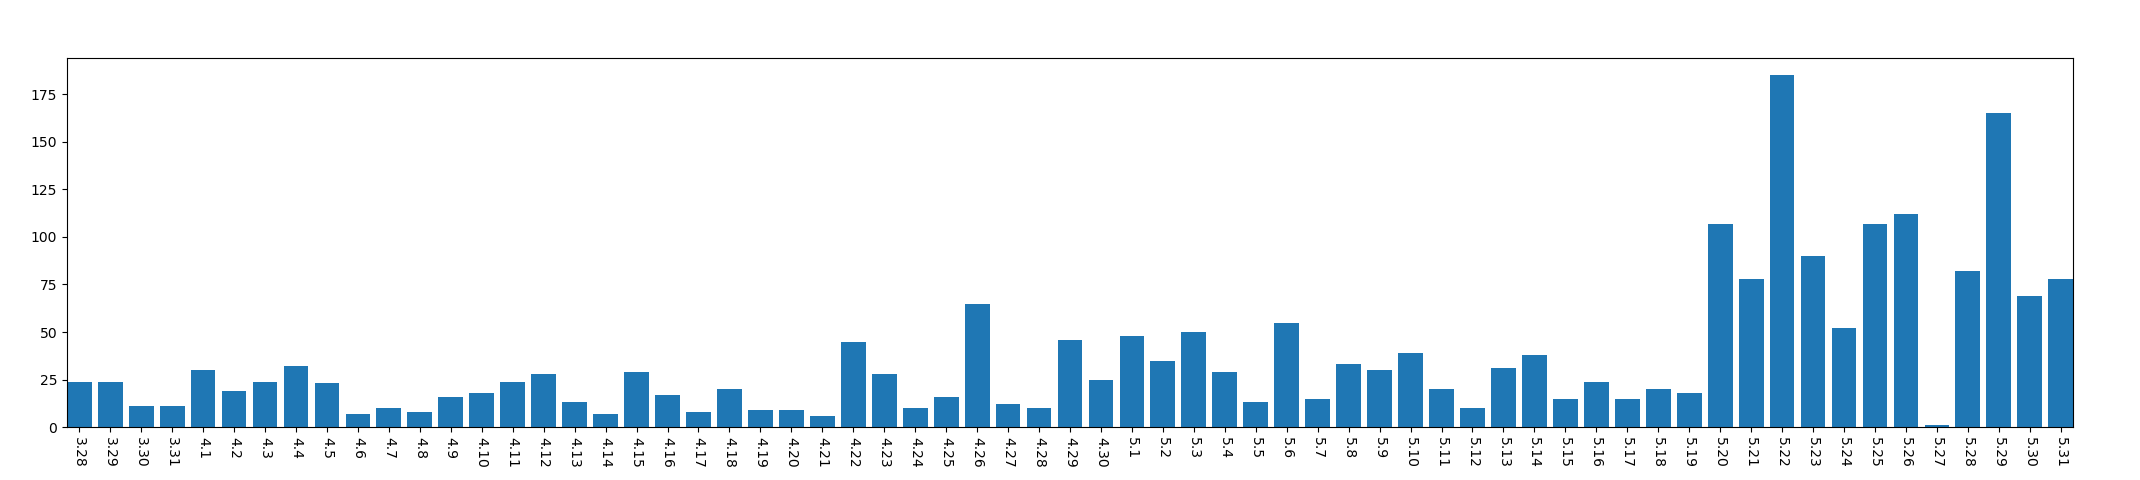

Data behind this chart, as committed beside it:
, year, mon, day, mac_address_num
0, 2013, 3, 28, 24
1, 2013, 3, 29, 24
2, 2013, 3, 30, 11
3, 2013, 3, 31, 11
4, 2013, 4, 1, 30
5, 2013, 4, 2, 19
6, 2013, 4, 3, 24
7, 2013, 4, 4, 32
8, 2013, 4, 5, 23
9, 2013, 4, 6, 7
10, 2013, 4, 7, 10
11, 2013, 4, 8, 8
12, 2013, 4, 9, 16
13, 2013, 4, 10, 18
14, 2013, 4, 11, 24
15, 2013, 4, 12, 28
16, 2013, 4, 13, 13
17, 2013, 4, 14, 7
18, 2013, 4, 15, 29
19, 2013, 4, 16, 17
20, 2013, 4, 17, 8
21, 2013, 4, 18, 20
22, 2013, 4, 19, 9
23, 2013, 4, 20, 9
24, 2013, 4, 21, 6
25, 2013, 4, 22, 45
26, 2013, 4, 23, 28
27, 2013, 4, 24, 10
28, 2013, 4, 25, 16
29, 2013, 4, 26, 65
30, 2013, 4, 27, 12
31, 2013, 4, 28, 10
32, 2013, 4, 29, 46
33, 2013, 4, 30, 25
34, 2013, 5, 1, 48
35, 2013, 5, 2, 35
36, 2013, 5, 3, 50
37, 2013, 5, 4, 29
38, 2013, 5, 5, 13
39, 2013, 5, 6, 55
40, 2013, 5, 7, 15
41, 2013, 5, 8, 33
42, 2013, 5, 9, 30
43, 2013, 5, 10, 39
44, 2013, 5, 11, 20
45, 2013, 5, 12, 10
46, 2013, 5, 13, 31
47, 2013, 5, 14, 38
48, 2013, 5, 15, 15
49, 2013, 5, 16, 24
50, 2013, 5, 17, 15
51, 2013, 5, 18, 20
52, 2013, 5, 19, 18
53, 2013, 5, 20, 107
54, 2013, 5, 21, 78
55, 2013, 5, 22, 185
56, 2013, 5, 23, 90
57, 2013, 5, 24, 52
58, 2013, 5, 25, 107
59, 2013, 5, 26, 112
... 5 more rows
